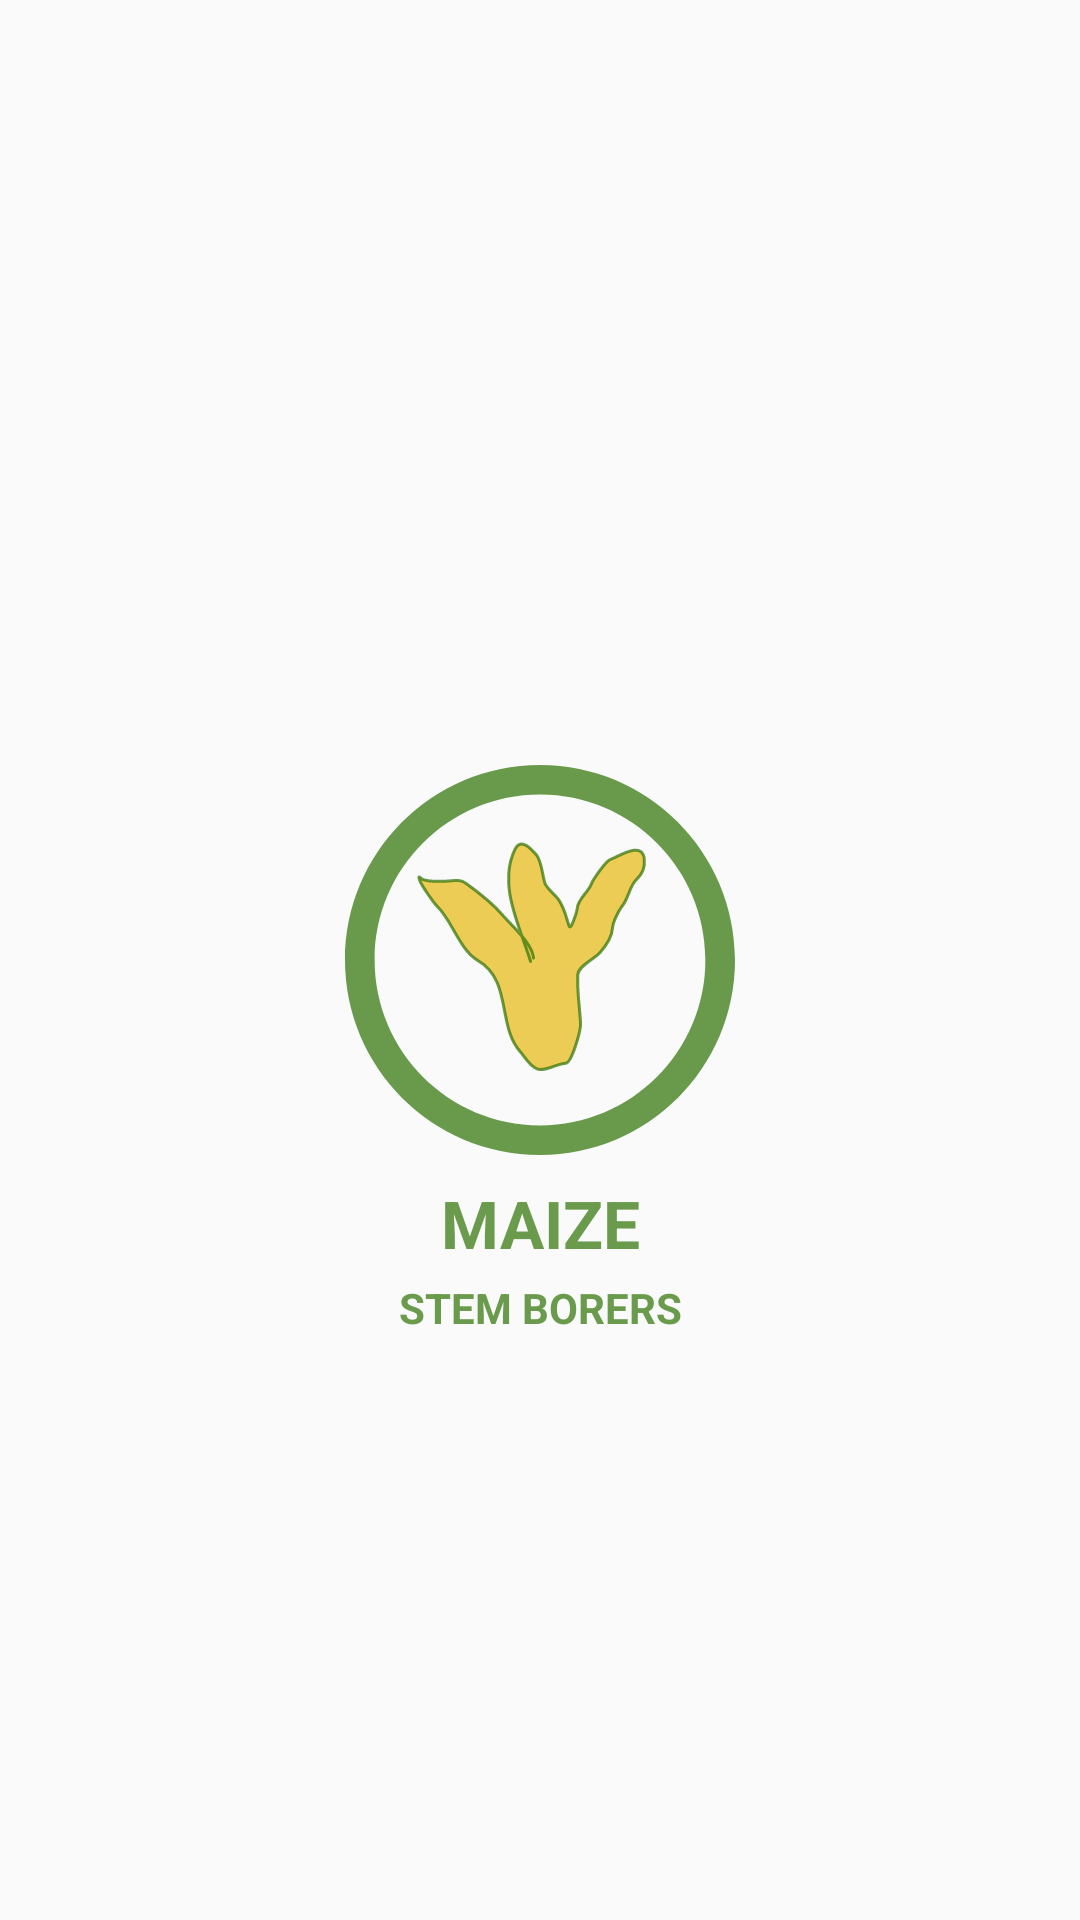

The Android layout XML behind this screen, and the referenced resources:
<!-- AndroidManifest.xml: application theme AppTheme -->
<!-- res/layout/activity_splash.xml -->
<?xml version="1.0" encoding="utf-8"?>
<androidx.constraintlayout.widget.ConstraintLayout xmlns:android="http://schemas.android.com/apk/res/android"
    xmlns:app="http://schemas.android.com/apk/res-auto"
    xmlns:tools="http://schemas.android.com/tools"
    android:layout_width="match_parent"
    android:layout_height="match_parent"
    tools:context=".SplashScreenActivity">

    <ImageView
        android:id="@+id/logo"
        android:layout_width="wrap_content"
        android:layout_height="wrap_content"
        app:srcCompat="@drawable/ic_logo"
        app:layout_constraintBottom_toBottomOf="parent"
        app:layout_constraintLeft_toLeftOf="parent"
        app:layout_constraintRight_toRightOf="parent"
        app:layout_constraintTop_toTopOf="parent" />

    <TextView
        android:id="@+id/maize"
        android:layout_width="wrap_content"
        android:layout_height="wrap_content"
        android:text="@string/maize"
        android:layout_marginTop="@dimen/marginTop_8"
        android:textStyle="bold"
        android:textColor="@color/colorLightGreen"
        android:textAppearance="@style/TextAppearance.AppCompat.Large"
        app:layout_constraintLeft_toLeftOf="parent"
        app:layout_constraintRight_toRightOf="parent"
        app:layout_constraintTop_toBottomOf="@id/logo" />

    <TextView
        android:id="@+id/stem"
        android:layout_width="wrap_content"
        android:layout_height="wrap_content"
        android:text="@string/stem"
        android:layout_marginTop="@dimen/marginTop_4"
        android:textStyle="bold"
        android:textColor="@color/colorLightGreen"
        app:layout_constraintLeft_toLeftOf="parent"
        app:layout_constraintRight_toRightOf="parent"
        app:layout_constraintTop_toBottomOf="@id/maize" />



</androidx.constraintlayout.widget.ConstraintLayout>
<!-- resources referenced by this layout -->
<resources>
  <color name="colorLightGreen">#6A9B4C</color>
  <dimen name="marginTop_4">4dp</dimen>
  <dimen name="marginTop_8">8dp</dimen>
  <!-- drawable ic_logo: vector/xml drawable (drawable, 3104 chars, omitted) -->
  <string name="maize">MAIZE</string>
  <string name="stem">STEM BORERS</string>
  <style name="AppTheme" parent="Theme.AppCompat.Light.DarkActionBar">
          
          <item name="colorPrimary">@color/colorPrimary</item>
          <item name="colorPrimaryDark">@color/colorPrimaryDark</item>
          <item name="colorAccent">@color/colorAccent</item>
      </style>
  <color name="colorPrimary">#424864</color>
  <color name="colorPrimaryDark">#424864</color>
  <color name="colorAccent">#D81B60</color>
</resources>
